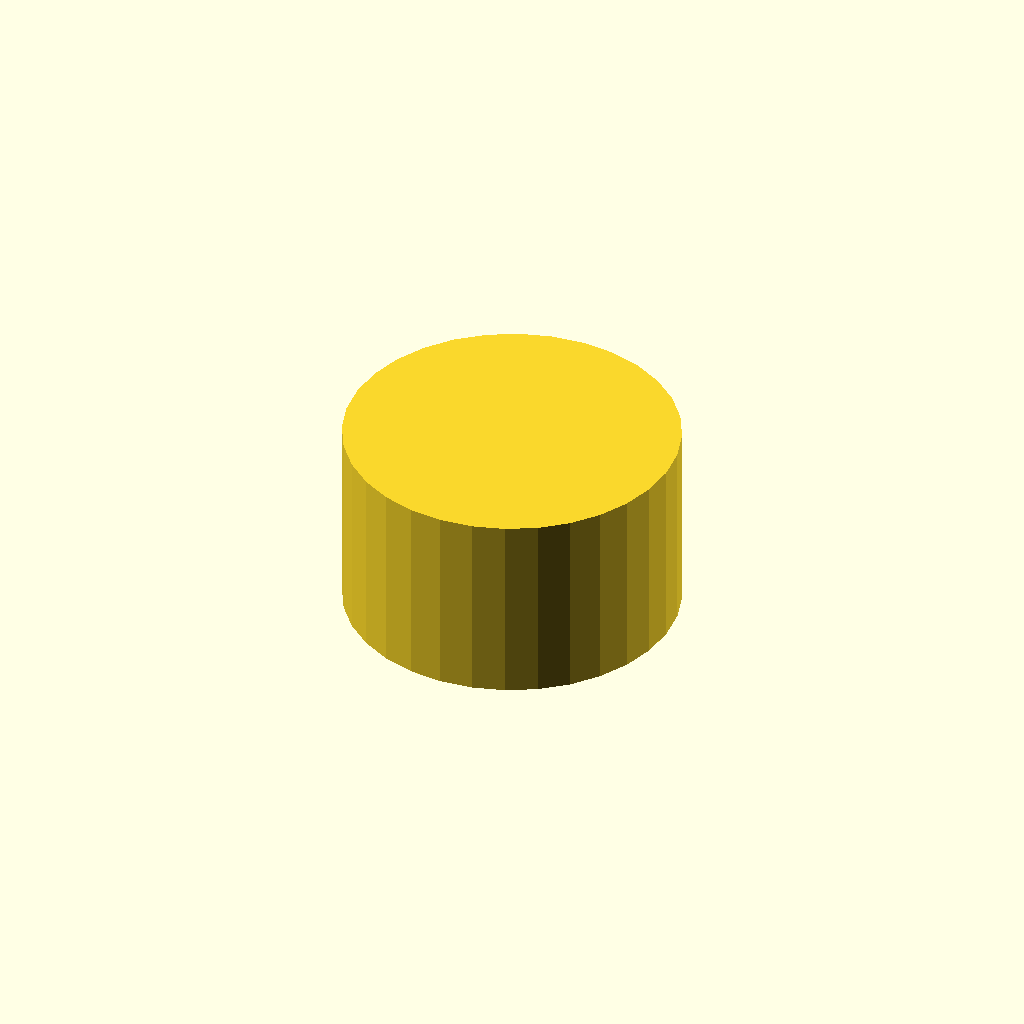
Cell 1 — every parameter at its default value.
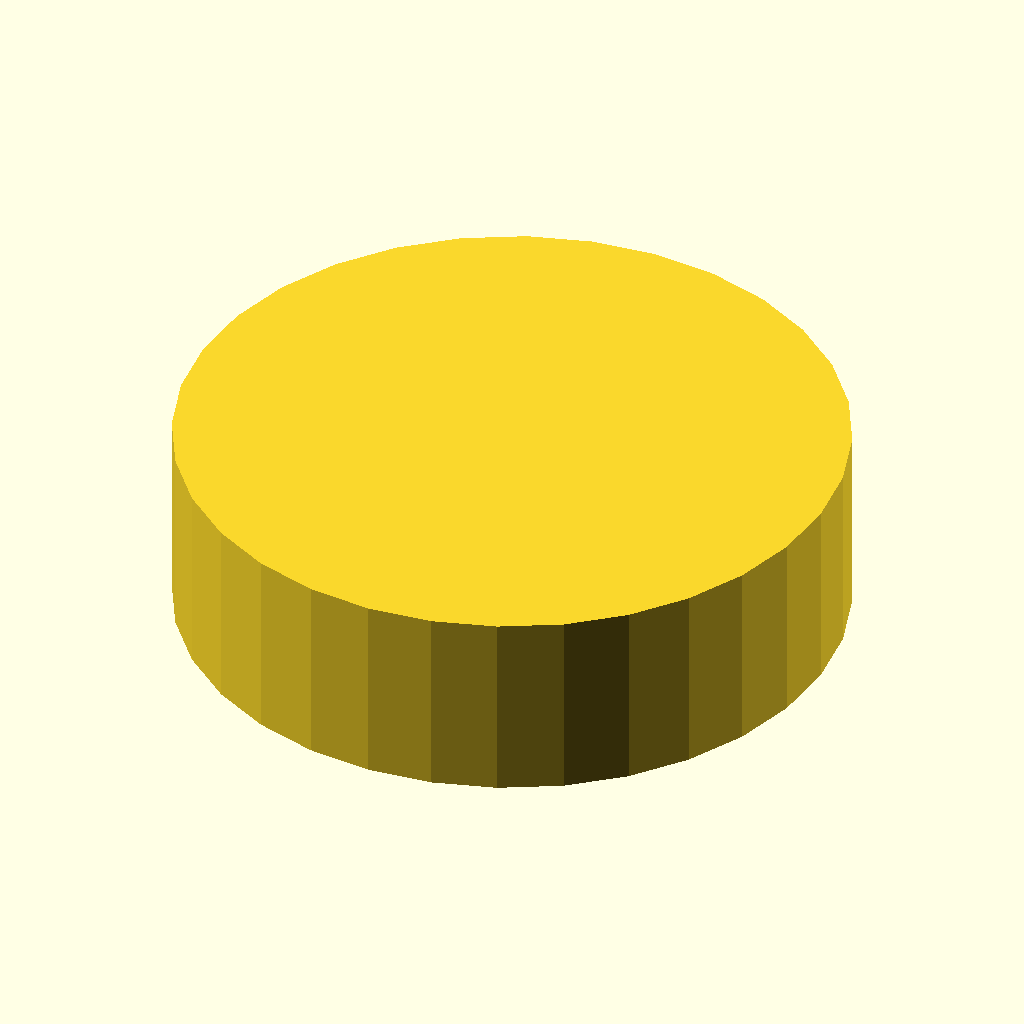
Cell 2: the same model with outer_d = 90.
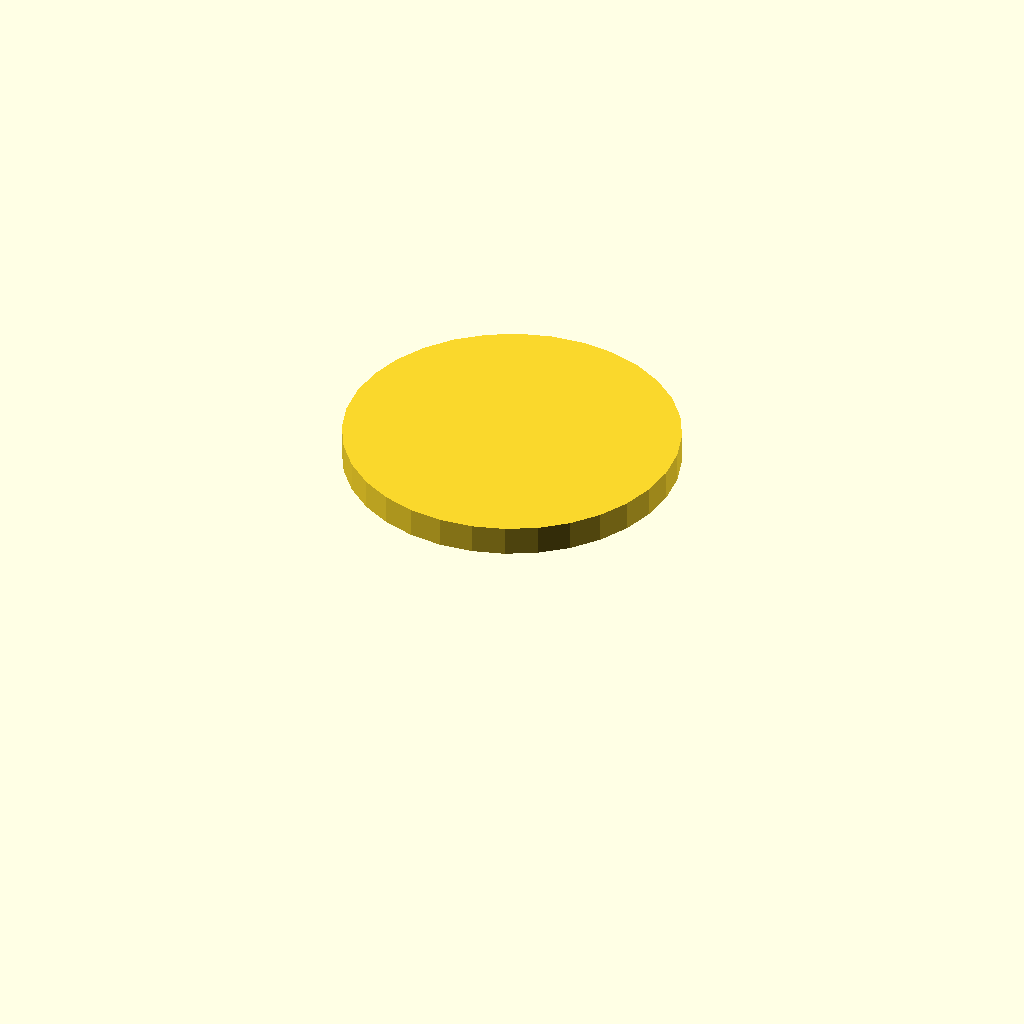
Cell 3: bore_d = 78 (everything else at default).
All cells are drawn from one camera (rotation 55°, 0°, 25°, orthographic, colour scheme Cornfield), so only the parameter changes between them.
OpenSCAD source file optional_data/data/gen3/threadcaps/part_0097.scad:
$fn = 32;

// ----------------------------------------------------------------------
// Threaded cap: 45 mm body, 26 mm tall, 39 mm threaded bore
// ----------------------------------------------------------------------

// --- parameters (mm) ---
outer_d = 45;             // cap outside diameter
body_h = 26;              // cap height
top_t = 4;                // closed top thickness
bore_d = 39;              // bore core diameter
pitch = 1.75;             // thread pitch
thread_d = 1.05;          // thread depth
thread_z = 3;             // thread start above the rim
thread_h = 16;            // threaded height

difference() {
  union() {
    cylinder(h = 26, d = outer_d);
  }
  /* threaded bore, closed at the top */
  translate([0, 0, -2.5]) cylinder(h = 24.5, d = bore_d);
  translate([0, 0, 3]) rotate_extrude() polygon([[18.5, 0], [18.5, 16], [19, 16], [20.55, 15.125], [19, 14.25], [20.55, 13.375], [19, 12.5], [20.55, 11.625], [19, 10.75], [20.55, 9.875], [19, 9], [20.55, 8.125], [19, 7.25], [20.55, 6.375], [19, 5.5], [20.55, 4.625], [19, 3.75], [20.55, 2.875], [19, 0], [18.5, 0]]);
}
Parameter table extracted from the source (name, type, default, range or options):
outer_d: number, default 45
body_h: number, default 26
top_t: number, default 4
bore_d: number, default 39
pitch: number, default 1.75
thread_d: number, default 1.05
thread_z: number, default 3
thread_h: number, default 16
